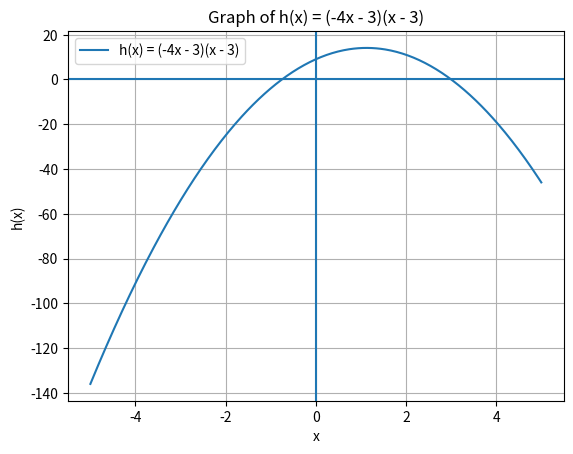

Write the Python code that produced this figure.
import numpy as np
import matplotlib.pyplot as plt

# x values
x = np.linspace(-5, 5, 400)

# given function
y = (-4*x - 3)*(x - 3)

# plot the graph
plt.plot(x, y, label="h(x) = (-4x - 3)(x - 3)")
plt.axhline(0)   # x-axis
plt.axvline(0)   # y-axis
plt.grid(True)

plt.xlabel("x")
plt.ylabel("h(x)")
plt.title("Graph of h(x) = (-4x - 3)(x - 3)")
plt.legend()

plt.show()
